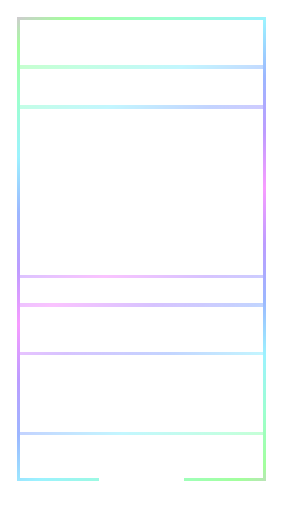
t = 0.00 s
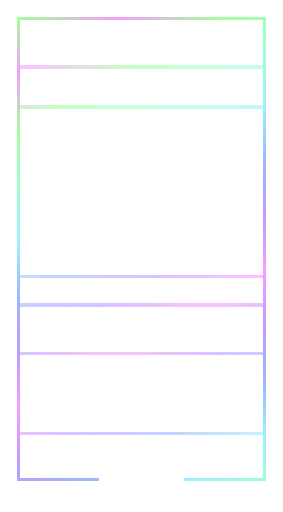
t = 0.50 s
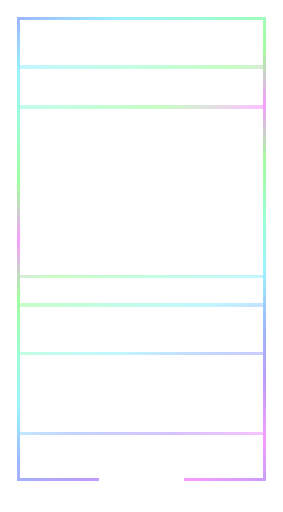
t = 1.50 s
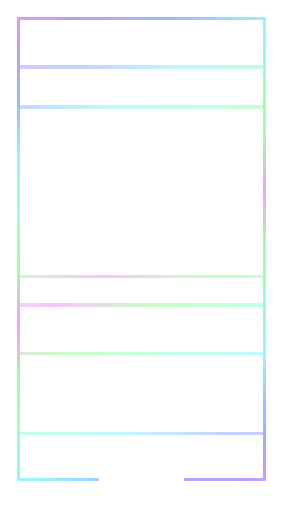
t = 2.00 s
t = 2.50 s: frame unchanged from t = 1.50 s, image omitted
t = 3.50 s: frame unchanged from t = 0.50 s, image omitted

The animated SVG that drew these frames (rendered in a browser with its animation timeline set to each time). Animation: 1 SMIL element (animateTransform=1); one cycle of 4.00 s, repeats indefinitely.

<svg xmlns="http://www.w3.org/2000/svg" width="1440" height="2604" viewBox="0 0 240 434" shape-rendering="crispEdges"><title>Hexmancers holo trim, blue</title><defs><mask id="no-plaque" maskUnits="userSpaceOnUse" x="0" y="0" width="240" height="434"><rect width="240" height="434" fill="#fff"/><rect x="84" y="403" width="72" height="26" fill="#000"/><rect x="77" y="409" width="8" height="11" fill="#000"/><rect x="155" y="409" width="8" height="11" fill="#000"/></mask><linearGradient id="holo" gradientUnits="userSpaceOnUse" x1="0" y1="0" x2="120" y2="217" spreadMethod="reflect"><stop offset="0" stop-color="#f573ff"/><stop offset="0.166667" stop-color="#7dff73"/><stop offset="0.333333" stop-color="#73ffbd"/><stop offset="0.5" stop-color="#73edff"/><stop offset="0.666667" stop-color="#7399ff"/><stop offset="0.833333" stop-color="#a173ff"/><stop offset="1" stop-color="#f573ff"/><animateTransform attributeName="gradientTransform" type="translate" values="0 0;120 217;0 0" dur="4s" repeatCount="indefinite"/></linearGradient></defs><g mask="url(#no-plaque)" opacity=".7"><path d="M14 14h212v3h-212zM14 405h212v3h-212zM14 17h3v388h-3zM223 17h3v388h-3z" fill="url(#holo)"/><path d="M17 55h206v3h-206zM17 89h206v3h-206zM17 233h206v3h-206zM17 257h206v3h-206zM17 298h206v3h-206zM17 366h206v3h-206z" fill="url(#holo)" opacity="0.6"/></g></svg>
